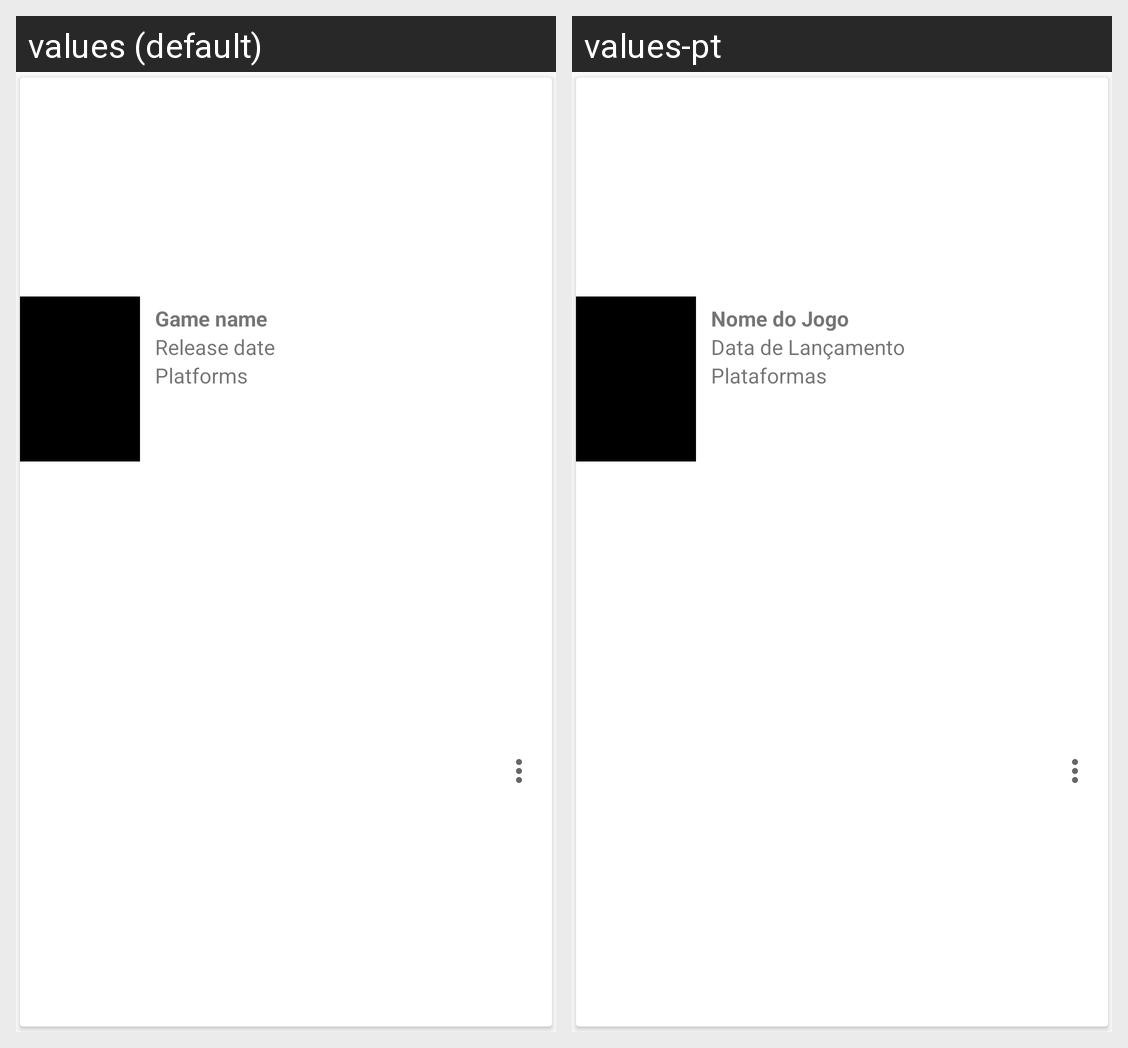

For this localized Android screen grid, give each drawn string resource with its value in every locale shown.
Android screen res/layout/view_jogo_pesquisa.xml rendered under 2 locales, left to right: values (default), values-pt. Device: Nexus 5 (rendered at 1080×1920; each locale shown at half size, 540×960, under a caption strip naming it); theme AppTheme.NoActionBar.
Strings drawn on this screen, with the default value and each locale's value (text and hints the layout hard-codes, and strings that could not be matched under every locale, appear in the picture but are not listed):

nome_do_jogo
  values: Game name
  values-pt: Nome do Jogo

data_lancamento
  values: Release date
  values-pt: Data de Lançamento

plataformas
  values: Platforms
  values-pt: Plataformas
